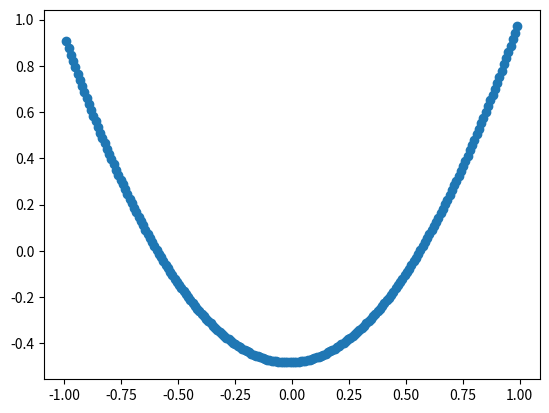

Generate this figure with matplotlib:
#Shooting Method(BVP)
#Lengendre diff eqn
import matplotlib.pyplot as plt
import numpy as np
def f(x,y,z):
	return (2*z*x-6*y)/(1-x**2)
def D(xi,xf,y,z,n):
	xx,yy=[],[]
	h=(xf-xi)/(n-1)
	for i in range(n):
		x=xi+i*h
		xx.append(x)
		ya=y
		y=y+h*z
		z=z+h*f(x,ya,z)
		yy.append(y)
	return xx,yy
z1,z2=0.1,0.3
yo=0.97015
y1=0.97015
g1,w1=D(-0.99,0.99,yo,z1,201)
g2,w2=D(-0.99,0.99,yo,z2,201)

e=0.00001
while abs(w2[-1]-w1[-1])>e:
	z3=z2+(z2-z1)*(y1-w2[-1])/(w2[-1]-w1[-1])
	t1,t2=D(-0.99,0.99,yo,z3,201)
	w1[-1]=w2[-1]
	w2[-1]=t2[-1]
	z1=z2
	z2=z3
a1,a2=D(-0.99,0.99,yo,z3,201)
plt.plot(a1,a2,"o")
plt.show()


